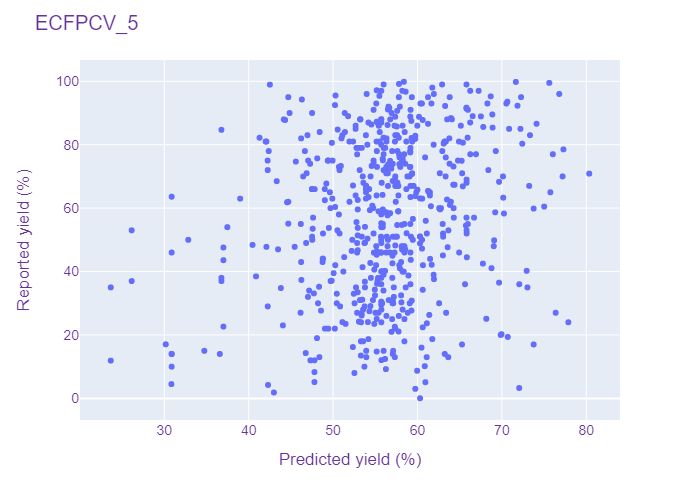

The data file committed next to this chart (first rows):
ECFPCV, 5, 80.21, 60.49972915649414
ECFPCV, 5, 55.0, 46.18
ECFPCV, 5, 57.0, 47.63
ECFPCV, 5, 87.0, 55.71
ECFPCV, 5, 30.0, 59.08
ECFPCV, 5, 82.0, 51
ECFPCV, 5, 60.6, 61.6
ECFPCV, 5, 86.0, 58.23
ECFPCV, 5, 38.48, 40.87
ECFPCV, 5, 85.6, 67.79
ECFPCV, 5, 38.0, 57.02
ECFPCV, 5, 99.0, 62.92
ECFPCV, 5, 60.0, 62.79
ECFPCV, 5, 96.72, 58.6
ECFPCV, 5, 30.5, 55.71
ECFPCV, 5, 70.0, 63.34
ECFPCV, 5, 42.0, 57.84
ECFPCV, 5, 37.0, 49.71
ECFPCV, 5, 76.0, 57.87
ECFPCV, 5, 73.0, 50.7
ECFPCV, 5, 88.0, 53.25
ECFPCV, 5, 58.7, 56.29
ECFPCV, 5, 27.0, 46.15
ECFPCV, 5, 51.0, 56.36
ECFPCV, 5, 81.84, 59.73
ECFPCV, 5, 39.0, 55.99
ECFPCV, 5, 22.6, 57.31
ECFPCV, 5, 13.0, 57.31
ECFPCV, 5, 34.0, 55.97
ECFPCV, 5, 73.0, 56.53
ECFPCV, 5, 80.0, 55.71
ECFPCV, 5, 32.0, 47.03
ECFPCV, 5, 37.0, 26.14
ECFPCV, 5, 56.6, 59.46
ECFPCV, 5, 53.0, 26.14
ECFPCV, 5, 65.0, 59.86
ECFPCV, 5, 54.0, 55.88
ECFPCV, 5, 18.0, 58.45
ECFPCV, 5, 27.5, 54.3
ECFPCV, 5, 64.0, 61.47
ECFPCV, 5, 89.54, 68.87
ECFPCV, 5, 5.1, 60.94
ECFPCV, 5, 85.74, 57.55
ECFPCV, 5, 73.0, 59.16
ECFPCV, 5, 10.0, 30.87
ECFPCV, 5, 19.37, 70.7
ECFPCV, 5, 15.0, 34.74
ECFPCV, 5, 65.0, 75.75
ECFPCV, 5, 72.0, 56.31
ECFPCV, 5, 65.81, 60
ECFPCV, 5, 63.0, 38.99
ECFPCV, 5, 16.19, 52.35
ECFPCV, 5, 90.0, 44.85
ECFPCV, 5, 30.2, 57.06
ECFPCV, 5, 78.0, 42.38
ECFPCV, 5, 36.8, 53.77
ECFPCV, 5, 27.7, 59.29
ECFPCV, 5, 50.0, 52.28
ECFPCV, 5, 78.0, 46.66
ECFPCV, 5, 81.0, 63.36
ECFPCV, 5, 44.5, 65.85
... 534 more rows
